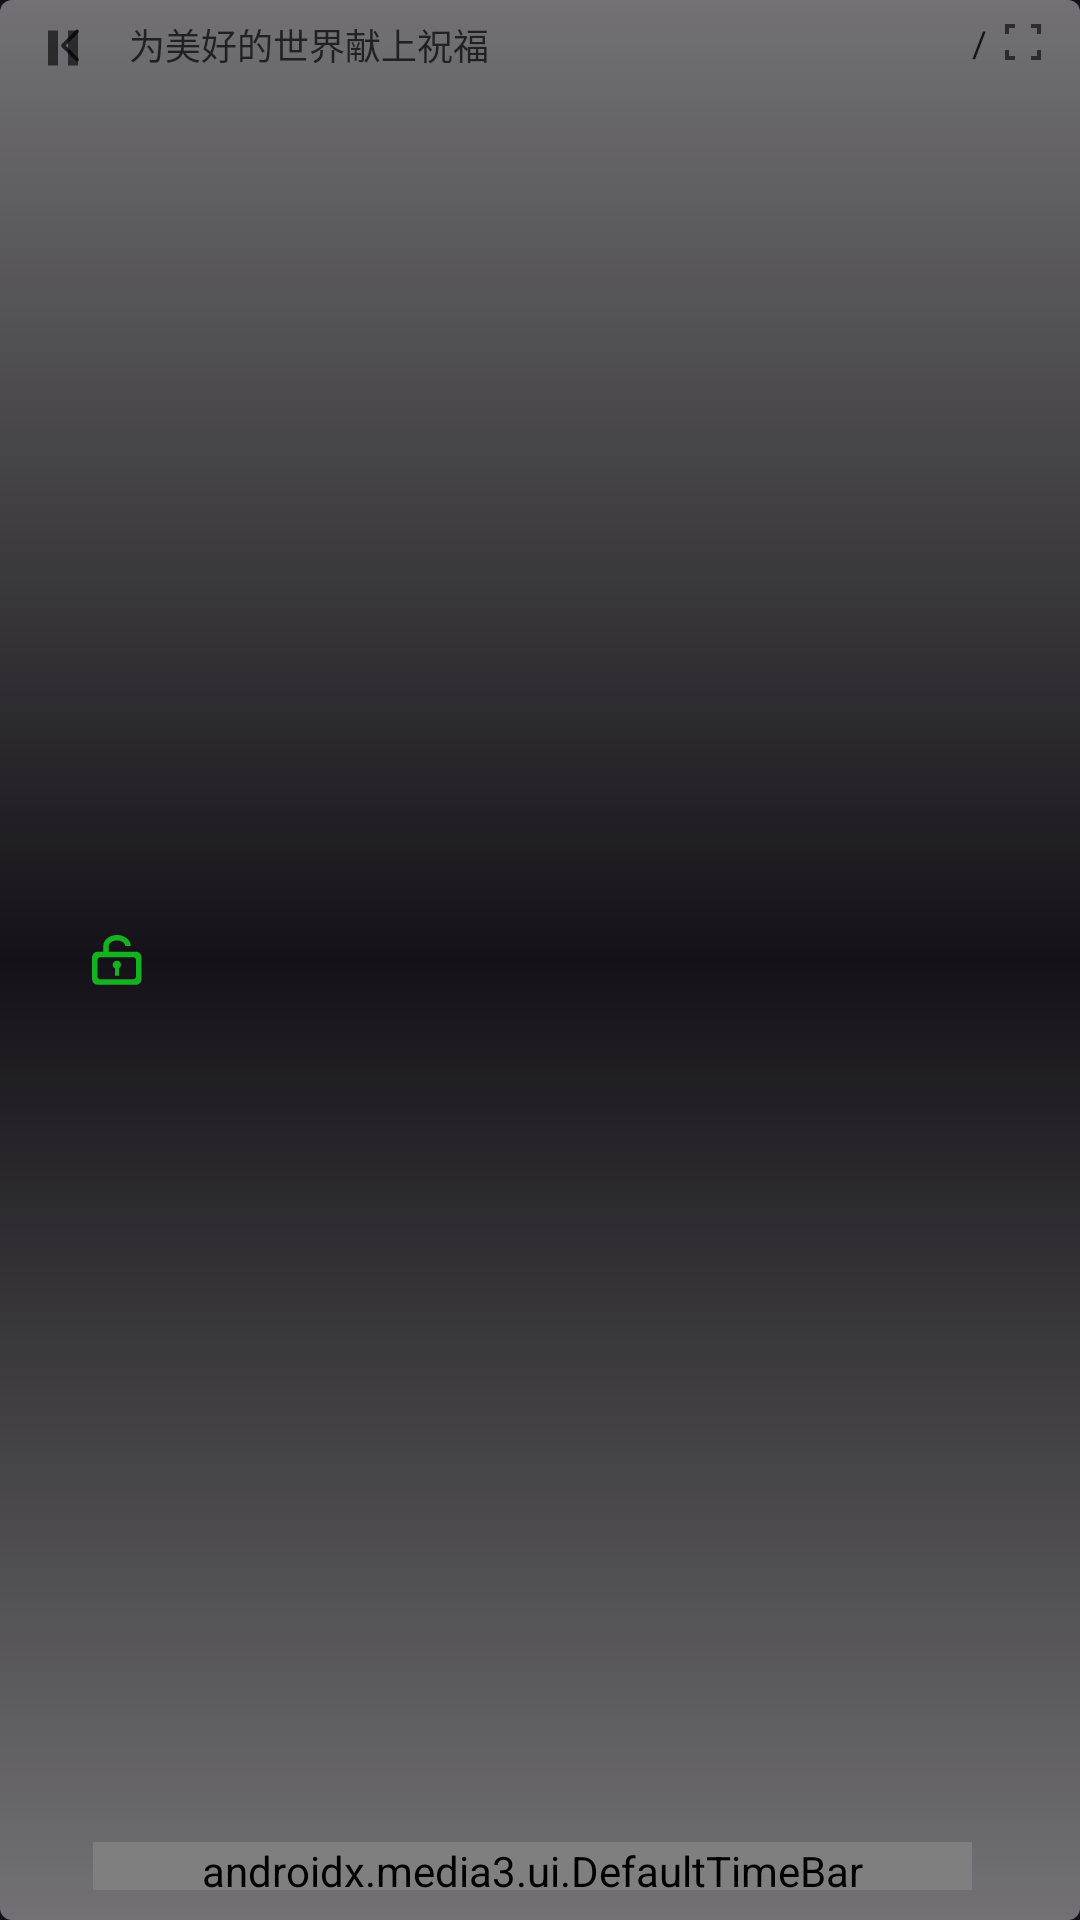

Reconstruct the res/layout file that produces this screen, plus the resources it refers to.
<!-- AndroidManifest.xml: application theme Theme.My_video_player -->
<!-- res/layout/player_controller.xml -->
<androidx.constraintlayout.widget.ConstraintLayout xmlns:android="http://schemas.android.com/apk/res/android"
    xmlns:app="http://schemas.android.com/apk/res-auto"
    android:layout_width="match_parent"
    android:layout_height="match_parent"
    android:background="@drawable/controller_background"
    android:padding="6dp">

    <ImageView
        android:id="@+id/back_btn"
        android:layout_width="35dp"
        android:layout_height="35dp"
        android:padding="10dp"
        android:src="@drawable/back"
        app:layout_constraintBottom_toBottomOf="@id/exo_text"
        app:layout_constraintStart_toStartOf="parent"
        app:layout_constraintTop_toTopOf="@id/exo_text" />

    <TextView
        android:id="@+id/exo_text"
        android:layout_width="wrap_content"
        android:layout_height="wrap_content"
        android:layout_marginStart="2dp"
        android:ellipsize="end"
        android:maxWidth="220dp"
        android:maxLines="1"
        android:text="为美好的世界献上祝福"
        android:textColor="#B2000000"
        android:textSize="12sp"
        app:layout_constraintStart_toEndOf="@id/back_btn"
        app:layout_constraintTop_toTopOf="parent" />

    <androidx.media3.ui.DefaultTimeBar
        android:id="@id/exo_progress"
        android:layout_width="0dp"
        android:layout_height="16dp"
        android:layout_marginBottom="4dp"
        app:bar_height="2dp"
        app:buffered_color="#8BAAAAAA"
        app:layout_constraintBottom_toBottomOf="parent"
        app:layout_constraintLeft_toRightOf="@id/play_or_pause"
        app:layout_constraintRight_toLeftOf="@id/exo_position"
        app:played_color="#99EDB0E3"
        app:scrubber_drawable="@drawable/eevee"
        app:unplayed_color="#80000000" />

    <TextView
        android:id="@+id/exo_position"
        android:layout_width="wrap_content"
        android:layout_height="wrap_content"
        android:layout_marginStart="2dp"
        android:layout_marginTop="2dp"
        android:layout_marginEnd="2dp"
        android:textColor="#CD000000"
        android:textSize="12sp"
        app:layout_constraintBottom_toBottomOf="@id/exo_progress"
        app:layout_constraintLeft_toRightOf="@id/exo_progress"
        app:layout_constraintRight_toLeftOf="@id/time_divider"
        app:layout_constraintTop_toTopOf="@id/exo_progress" />

    <TextView
        android:id="@+id/time_divider"
        android:layout_width="wrap_content"
        android:layout_height="wrap_content"
        android:text="/"
        android:textColor="#CD000000"
        android:textSize="12sp"
        app:layout_constraintBottom_toBottomOf="@id/exo_progress"
        app:layout_constraintLeft_toRightOf="@id/exo_position"
        app:layout_constraintRight_toLeftOf="@id/exo_duration"
        app:layout_constraintTop_toTopOf="@id/exo_progress" />

    <TextView
        android:id="@id/exo_duration"
        android:layout_width="wrap_content"
        android:layout_height="wrap_content"
        android:layout_marginStart="2dp"
        android:layout_marginTop="2dp"
        android:layout_marginEnd="2dp"
        android:textColor="#CB000000"
        android:textSize="12sp"
        app:layout_constraintBottom_toBottomOf="@id/exo_progress"
        app:layout_constraintLeft_toRightOf="@id/time_divider"
        app:layout_constraintRight_toLeftOf="@id/fullscreen_btn"
        app:layout_constraintTop_toTopOf="@id/exo_progress" />

    <androidx.constraintlayout.widget.ConstraintLayout
        android:id="@+id/play_or_pause"
        android:layout_width="wrap_content"
        android:layout_height="wrap_content"
        android:layout_marginStart="5dp"
        app:layout_constraintBottom_toBottomOf="@id/exo_progress"
        app:layout_constraintLeft_toLeftOf="parent"
        app:layout_constraintTop_toTopOf="@id/exo_progress">

        <ImageView
            android:id="@+id/exo_play"
            android:layout_width="20dp"
            android:layout_height="20dp"
            android:clickable="true"
            android:src="@drawable/play"
            android:visibility="gone"
            app:layout_constraintStart_toStartOf="parent"
            app:layout_constraintTop_toTopOf="parent" />

        <ImageView
            android:id="@+id/exo_pause"
            android:layout_width="20dp"
            android:layout_height="20dp"
            android:clickable="true"
            android:src="@drawable/pause"
            app:layout_constraintStart_toStartOf="parent"
            app:layout_constraintTop_toTopOf="parent" />
    </androidx.constraintlayout.widget.ConstraintLayout>

    <ImageView
        android:id="@+id/fullscreen_btn"
        android:layout_width="16dp"
        android:layout_height="16dp"
        android:layout_marginLeft="4dp"
        android:layout_marginEnd="5dp"
        android:src="@drawable/fullscreen_selector"
        app:layout_constraintBottom_toBottomOf="@id/exo_progress"
        app:layout_constraintLeft_toRightOf="@id/exo_duration"
        app:layout_constraintRight_toRightOf="parent"
        app:layout_constraintTop_toTopOf="@id/exo_progress" />

    <ImageView
        android:id="@+id/lock_btn"
        android:layout_width="50dp"
        android:layout_height="50dp"
        android:layout_margin="8dp"
        android:padding="14dp"
        android:src="@drawable/lock_status_selector"
        app:layout_constraintBottom_toBottomOf="parent"
        app:layout_constraintStart_toStartOf="parent"
        app:layout_constraintTop_toTopOf="parent" />

</androidx.constraintlayout.widget.ConstraintLayout>
<!-- resources referenced by this layout -->
<resources>
  <!-- drawable back (drawable) -->
  <vector xmlns:android="http://schemas.android.com/apk/res/android"
      android:width="200dp"
      android:height="200dp"
      android:viewportWidth="1024"
      android:viewportHeight="1024">
    <path
        android:pathData="M631,161.9a42.7,42.7 0,0 1,63.1 57.4l-2.5,2.7 -290,292.2 289.7,287.4a42.7,42.7 0,0 1,2.7 57.6l-2.5,2.8a42.7,42.7 0,0 1,-57.6 2.7l-2.8,-2.5 -320,-317.4a42.7,42.7 0,0 1,-2.7 -57.6l2.5,-2.8 320,-322.6z"
        android:fillColor="#B2000000"/>
  </vector>
  <!-- drawable controller_background (drawable) -->
  <?xml version="1.0" encoding="utf-8"?>
  <shape xmlns:android="http://schemas.android.com/apk/res/android">
      <gradient
          android:angle="90"
          android:centerColor="#00FFFFFF"
          android:endColor="#66FFFFFF"
          android:startColor="#66FFFFFF"
          android:type="linear" />
      <corners android:radius="4dp" />
  </shape>
  <!-- drawable fullscreen_selector (drawable) -->
  <?xml version="1.0" encoding="utf-8"?>
  <selector xmlns:android="http://schemas.android.com/apk/res/android">
      <item android:state_selected="true" android:drawable="@drawable/fullscreen_exit">
      </item>
      <item android:drawable="@drawable/fullscreen">
  
      </item>
  </selector>
  <!-- drawable lock_status_selector (drawable) -->
  <?xml version="1.0" encoding="utf-8"?>
  <selector xmlns:android="http://schemas.android.com/apk/res/android">
      <item android:drawable="@drawable/locked" android:state_selected="true" />
      <item android:drawable="@drawable/unlocked" />
  </selector>
  <!-- drawable pause (drawable) -->
  <vector xmlns:android="http://schemas.android.com/apk/res/android"
      android:width="128dp"
      android:height="128dp"
      android:viewportWidth="24"
      android:viewportHeight="24">
    <path
        android:pathData="M14,19L14,5h4v14zM6,19L6,5h4v14z"
        android:fillColor="#9A000000"/>
  </vector>
  <!-- drawable play (drawable) -->
  <vector xmlns:android="http://schemas.android.com/apk/res/android"
      android:width="128dp"
      android:height="128dp"
      android:viewportWidth="24"
      android:viewportHeight="24">
    <path
        android:pathData="M8,17.175V6.825q0,-0.425 0.3,-0.713t0.7,-0.287q0.125,0 0.263,0.037t0.262,0.113l8.15,5.175q0.225,0.15 0.338,0.375t0.112,0.475t-0.112,0.475t-0.338,0.375l-8.15,5.175q-0.125,0.075 -0.262,0.113T9,18.175q-0.4,0 -0.7,-0.288t-0.3,-0.712"
        android:fillColor="#9A000000"/>
  </vector>
  <style name="Theme.My_video_player" parent="Base.Theme.My_video_player" />
  <!-- drawable fullscreen_exit (drawable) -->
  <vector xmlns:android="http://schemas.android.com/apk/res/android"
      android:width="128dp"
      android:height="128dp"
      android:viewportWidth="24"
      android:viewportHeight="24">
    <path
        android:pathData="M6,21v-3L3,18v-2h5v5zM16,21v-5h5v2h-3v3zM3,8L3,6h3L6,3h2v5zM16,8L16,3h2v3h3v2z"
        android:fillColor="#9A000000"/>
  </vector>
  <!-- drawable fullscreen (drawable) -->
  <vector xmlns:android="http://schemas.android.com/apk/res/android"
      android:width="128dp"
      android:height="128dp"
      android:viewportWidth="24"
      android:viewportHeight="24">
    <path
        android:pathData="M3,21v-5h2v3h3v2zM16,21v-2h3v-3h2v5zM3,8L3,3h5v2L5,5v3zM19,8L19,5h-3L16,3h5v5z"
        android:fillColor="#9A000000"/>
  </vector>
  <style name="Base.Theme.My_video_player" parent="Theme.Material3.Dark.NoActionBar">
          
          
      </style>
</resources>
